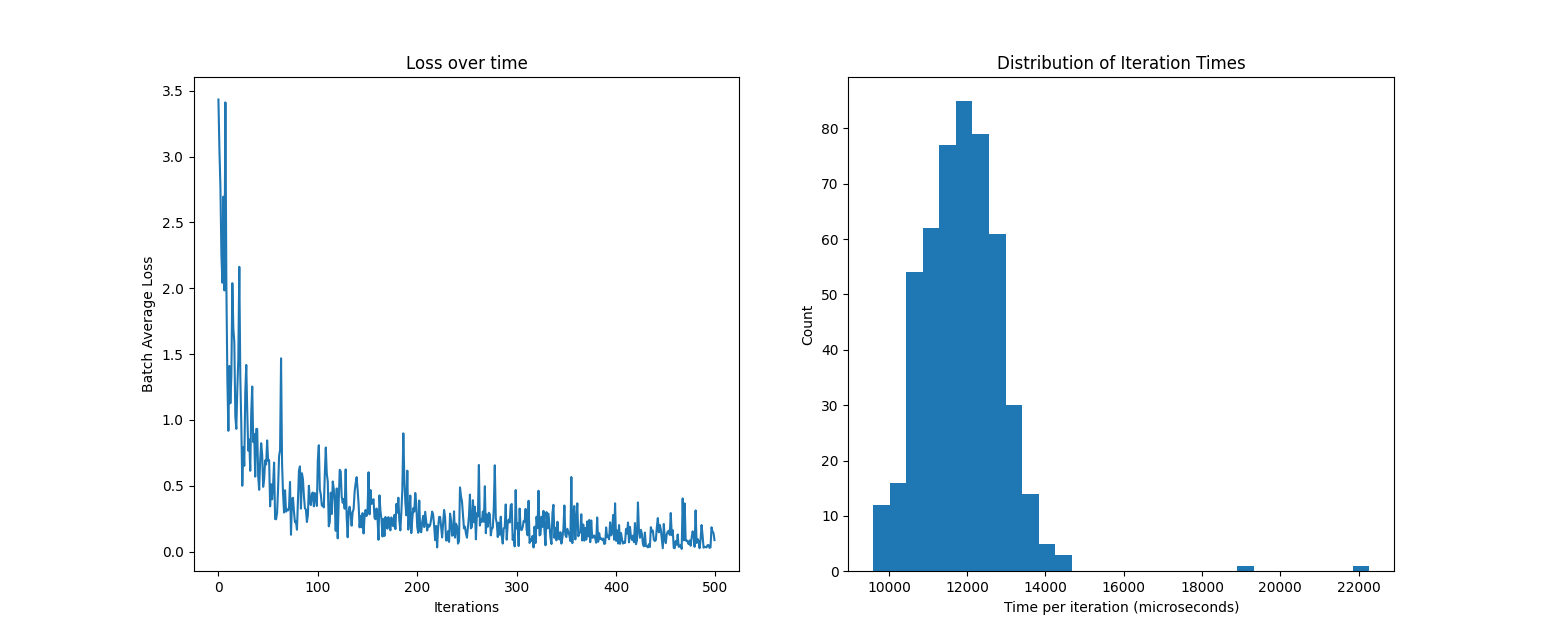

The file beside this chart, header and first rows:
3.4342, 12006
3.053, 10610
2.77, 11913
2.251, 11749
2.042, 12003
2.696, 13734
1.984, 19303
3.412, 10964
2.013, 12849
1.308, 10636
0.9173, 12280
1.41, 10796
1.126, 10819
1.331, 11544
2.039, 10994
1.697, 12493
1.589, 12046
1.026, 9600
0.932, 13143
1.235, 11523
1.46, 12546
2.163, 11388
1.332, 12747
0.967, 11535
0.4999, 12737
0.7917, 11348
0.6511, 11176
1.209, 9640
1.418, 11784
1.064, 11776
0.7671, 10971
0.8518, 12050
0.6138, 11070
1.056, 11248
1.254, 10801
0.8314, 12271
0.8926, 12893
0.5695, 9775
0.9316, 12357
0.9323, 12304
0.5701, 10145
0.4693, 11647
0.6937, 12458
0.8233, 9954
0.7363, 13438
0.4918, 11746
0.5512, 9699
0.6928, 13886
0.6616, 12769
0.8445, 11549
0.6889, 10733
0.6944, 11915
0.3436, 12397
0.5114, 9941
0.3965, 12369
0.5096, 11720
0.6761, 11353
0.2471, 12118
0.2455, 12753
0.2932, 10398
0.4795, 13320
... 439 more rows
